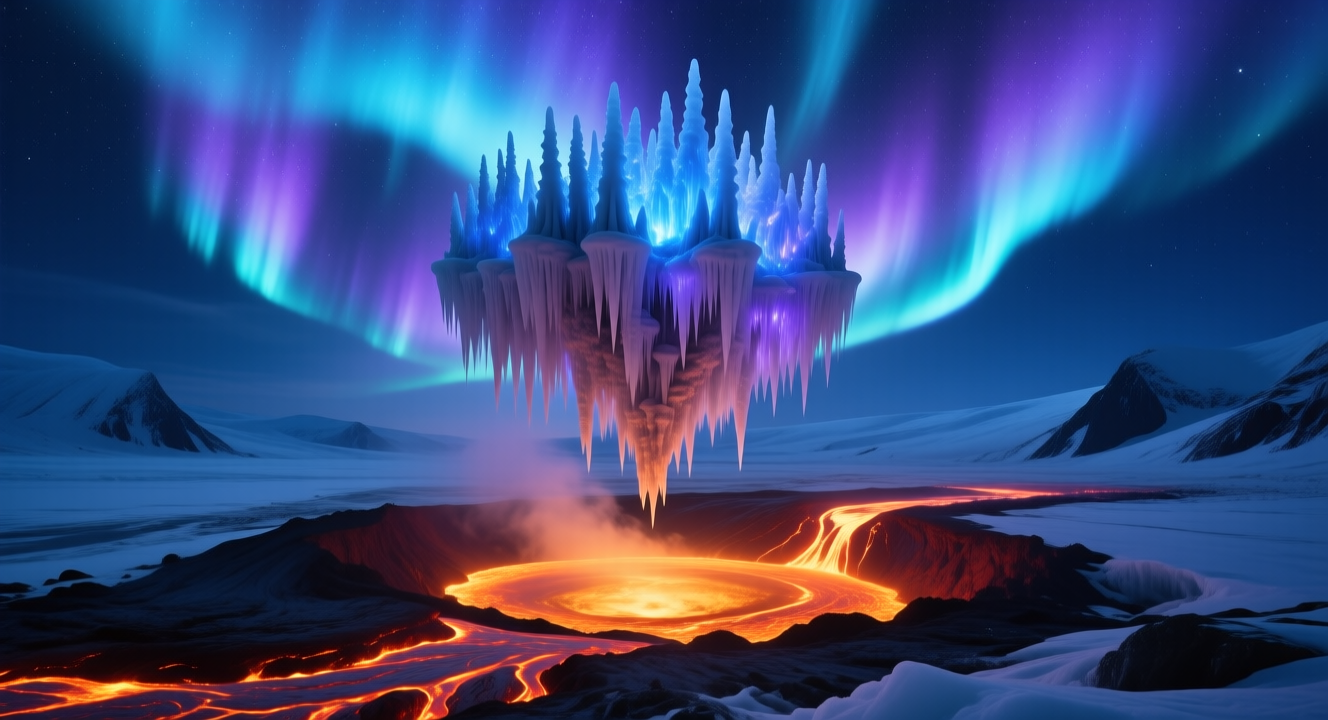
Generation parameters embedded in this image by ComfyUI (PNG 'prompt' text chunk: the API-format workflow graph, JSON):
{"3":{"class_type":"KSampler","inputs":{"cfg":2.5,"denoise":1.0,"latent_image":["58",0],"model":["66",0],"negative":["7",0],"positive":["6",0],"sampler_name":"euler","scheduler":"simple","seed":1072429696368062,"seed_behavior":"randomize","steps":20},"widgets_values":[1072429696368062,"randomize",20,2.5,"euler","simple",1]},"37":{"class_type":"UNETLoader","inputs":{"unet_name":"qwen_image_fp8_e4m3fn.safetensors","weight_dtype":"default"},"widgets_values":["qwen_image_fp8_e4m3fn.safetensors","default"]},"38":{"class_type":"CLIPLoader","inputs":{"clip":"default","clip_name":"qwen_2.5_vl_7b_fp8_scaled.safetensors","type":"qwen_image"},"widgets_values":["qwen_2.5_vl_7b_fp8_scaled.safetensors","qwen_image","default"]},"39":{"class_type":"VAELoader","inputs":{"vae_name":"qwen_image_vae.safetensors"},"widgets_values":["qwen_image_vae.safetensors"]},"58":{"class_type":"EmptySD3LatentImage","inputs":{"batch_size":1,"height":720,"width":1328},"widgets_values":[1328,720,1]},"6":{"class_type":"CLIPTextEncode","inputs":{"clip":["38",0],"text":"In an ethereal icy expanse, a mesmerizing cluster of luminescent auroras pulsate, their shimmering hues of celestial blues and purples dancing against the stark backdrop of frozen terrain. The swarm seems to defy gravity, suspended above an otherworldly oasis that glows from within, emanating a warm amber light from its veins of molten lava. An icy stalactite forest hovers over the landscape, casting long, dramatic shadows against the vibrant auroral display. The overall composition exudes a surreal, awe-inspiring mood, as if capturing a fleeting moment where dreams and fire-warmed sanctuaries intertwine in the cold embrace of a fantastical winter night. The color palette is a breathtaking balance between the cool glow of the auroras and the fiery warmth emanating from the oasis, creating an image that transcends reality."},"widgets_values":["In an ethereal icy expanse, a mesmerizing cluster of luminescent auroras pulsate, their shimmering hues of celestial blues and purples dancing against the stark backdrop of frozen terrain. The swarm seems to defy gravity, suspended above an otherworldly oasis that glows from within, emanating a warm amber light from its veins of molten lava. An icy stalactite forest hovers over the landscape, casting long, dramatic shadows against the vibrant auroral display. The overall composition exudes a surreal, awe-inspiring mood, as if capturing a fleeting moment where dreams and fire-warmed sanctuaries intertwine in the cold embrace of a fantastical winter night. The color palette is a breathtaking balance between the cool glow of the auroras and the fiery warmth emanating from the oasis, creating an image that transcends reality."]},"60":{"class_type":"SaveImage","inputs":{"filename_prefix":"Icy_Aurora","images":["8",0]},"widgets_values":["Icy_Aurora"]},"66":{"class_type":"ModelSamplingAuraFlow","inputs":{"model":["73",0],"shift":3.1000000000000005},"widgets_values":[3.1000000000000005]},"7":{"class_type":"CLIPTextEncode","inputs":{"clip":["38",0],"text":"pixelated, digital glitch, neon glow, harsh lighting, futuristic, abstract shapes, bright colors, minimalist, lack of reef elements, absence of comforting gothic motifs, excessive use of sharp angles, no blur, no extra structures, high contrast, no text, no watermark, no digital artifacts,hazy, lackluster auroras, sparse ice formations, incorrect color temperature, unnatural embers, blurry details, excessive glare, flat composition, overly saturated or unsaturated colors, geometric aberrations, inaccurate lighting, missing ice structures, superfluous vegetation."},"widgets_values":["pixelated, digital glitch, neon glow, harsh lighting, futuristic, abstract shapes, bright colors, minimalist, lack of reef elements, absence of comforting gothic motifs, excessive use of sharp angles, no blur, no extra structures, high contrast, no text, no watermark, no digital artifacts,hazy, lackluster auroras, sparse ice formations, incorrect color temperature, unnatural embers, blurry details, excessive glare, flat composition, overly saturated or unsaturated colors, geometric aberrations, inaccurate lighting, missing ice structures, superfluous vegetation."]},"73":{"class_type":"LoraLoaderModelOnly","inputs":{"lora_name":"Qwen-Image-Lightning-8steps-V1.0.safetensors","model":["37",0],"strength_model":1.0},"widgets_values":["Qwen-Image-Lightning-8steps-V1.0.safetensors",1]},"8":{"class_type":"VAEDecode","inputs":{"samples":["3",0],"vae":["39",0]},"widgets_values":[]}}